Dataset: images (GitHub, krishnadeepesh/CardioVision-AI). Classes: normal, pneumonia.

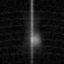
Label: normal

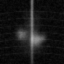
Label: pneumonia

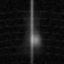
Label: normal

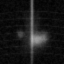
Label: pneumonia

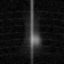
Label: normal

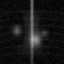
Label: pneumonia
